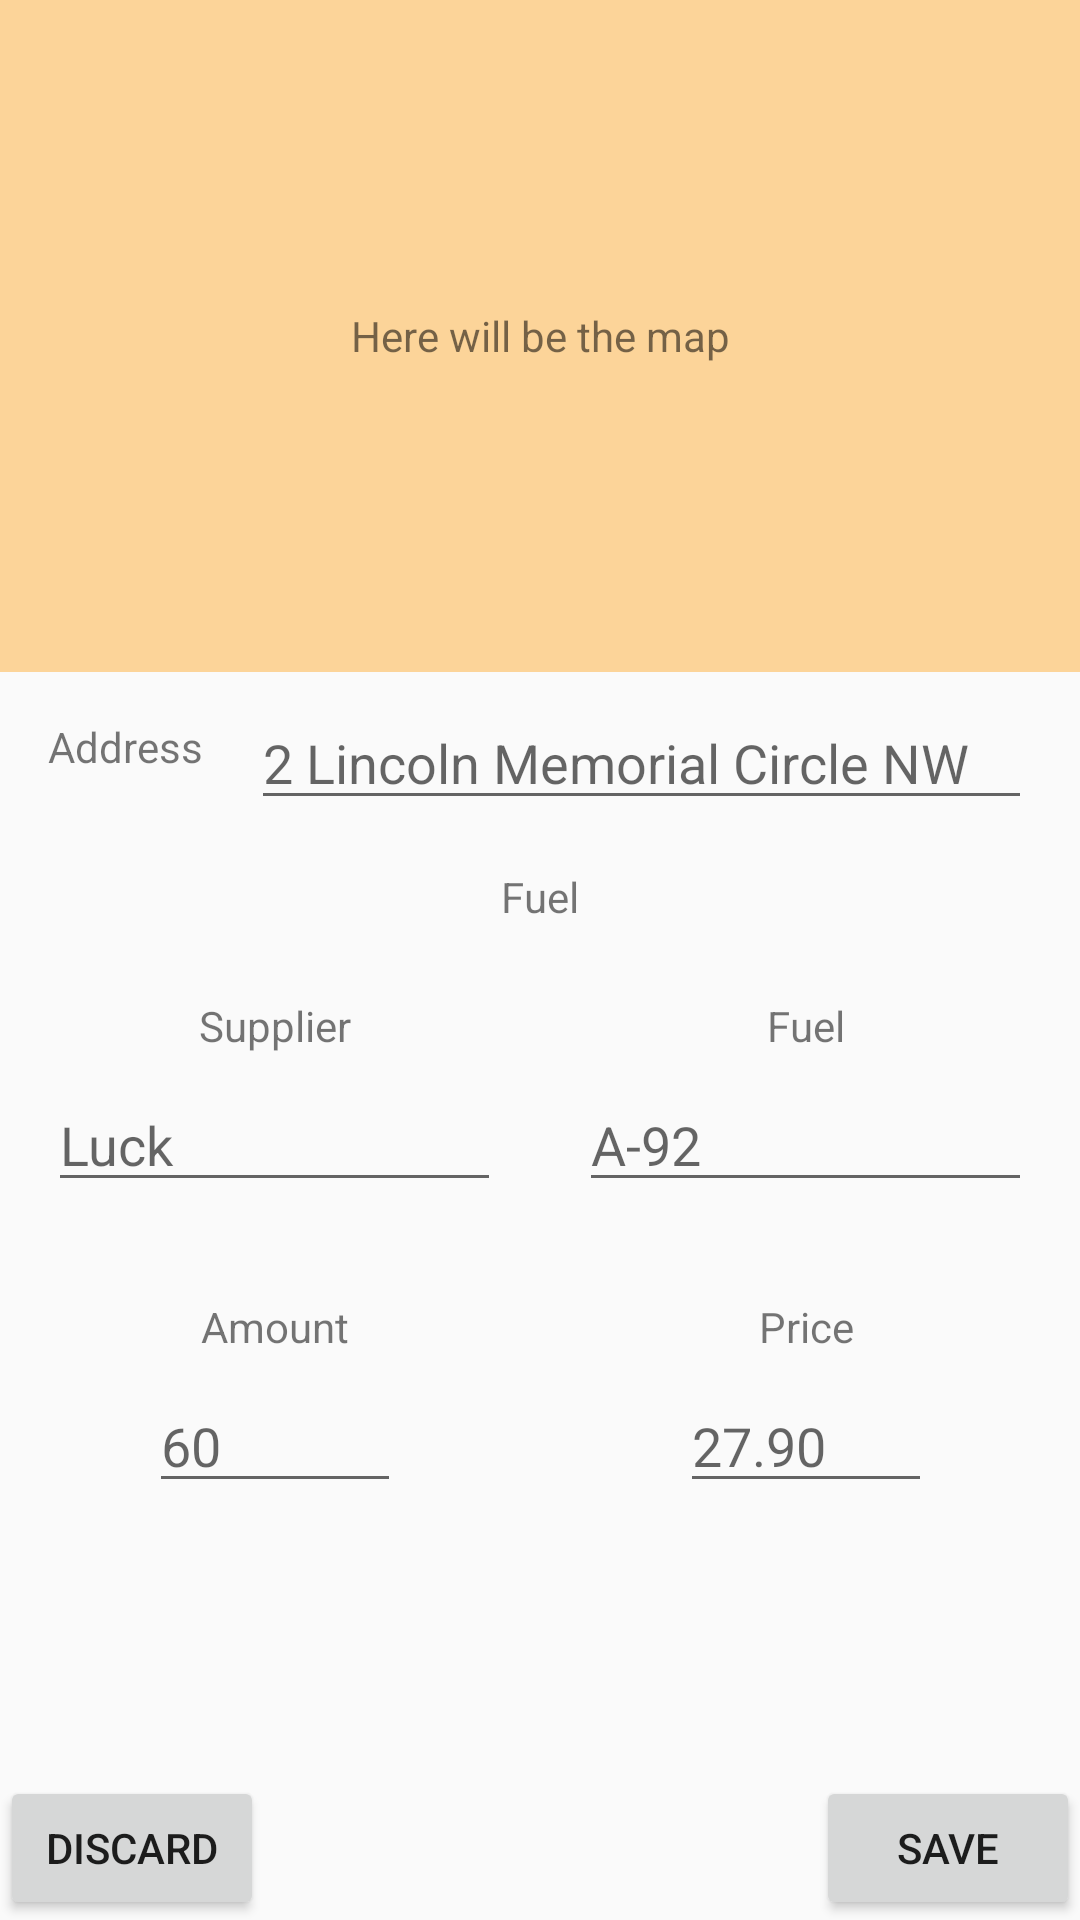

Layout XML and referenced resources for this Android screen:
<!-- AndroidManifest.xml: application theme AppTheme -->
<!-- res/layout/activity_add_gas_station.xml -->
<?xml version="1.0" encoding="utf-8"?>
<androidx.constraintlayout.widget.ConstraintLayout xmlns:android="http://schemas.android.com/apk/res/android"
    xmlns:app="http://schemas.android.com/apk/res-auto"
    xmlns:tools="http://schemas.android.com/tools"
    android:layout_width="match_parent"
    android:layout_height="match_parent"
    tools:context=".ui.edit.AddGasStationActivity">

    <TextView
        android:id="@+id/textView"
        android:layout_width="0dp"
        android:layout_height="0dp"
        android:background="#63FF9800"
        android:gravity="center"
        android:text="Here will be the map"
        app:layout_constraintBottom_toTopOf="@+id/guideline"
        app:layout_constraintEnd_toEndOf="parent"
        app:layout_constraintStart_toStartOf="parent"
        app:layout_constraintTop_toTopOf="parent" />

    <TextView
        android:id="@+id/textView2"
        android:layout_width="wrap_content"
        android:layout_height="wrap_content"
        android:layout_marginStart="16dp"
        android:layout_marginLeft="16dp"
        android:text="Address"
        app:layout_constraintBottom_toBottomOf="@+id/etAddress"
        app:layout_constraintStart_toStartOf="parent"
        app:layout_constraintTop_toBottomOf="@+id/textView" />

    <EditText
        android:id="@+id/etAddress"
        android:layout_width="0dp"
        android:layout_height="wrap_content"
        android:layout_marginStart="16dp"
        android:layout_marginLeft="16dp"
        android:layout_marginTop="8dp"
        android:layout_marginEnd="16dp"
        android:layout_marginRight="16dp"
        android:ems="10"
        android:hint="2 Lincoln Memorial Circle NW"
        android:inputType="textPersonName"
        android:nextFocusDown="@id/etSupplier"
        app:layout_constraintEnd_toEndOf="parent"
        app:layout_constraintStart_toEndOf="@+id/textView2"
        app:layout_constraintTop_toTopOf="@+id/guideline" />

    <TextView
        android:id="@+id/textView4"
        android:layout_width="wrap_content"
        android:layout_height="wrap_content"
        android:layout_marginTop="16dp"
        android:text="Fuel"
        app:layout_constraintEnd_toEndOf="parent"
        app:layout_constraintStart_toStartOf="parent"
        app:layout_constraintTop_toBottomOf="@+id/etAddress" />

    <TextView
        android:id="@+id/textView5"
        android:layout_width="wrap_content"
        android:layout_height="wrap_content"
        android:layout_marginTop="24dp"
        android:text="Supplier"
        app:layout_constraintEnd_toEndOf="@+id/etSupplier"
        app:layout_constraintStart_toStartOf="@+id/etSupplier"
        app:layout_constraintTop_toBottomOf="@+id/textView4" />

    <EditText
        android:id="@+id/etSupplier"
        android:layout_width="0dp"
        android:layout_height="wrap_content"
        android:layout_marginStart="16dp"
        android:layout_marginLeft="16dp"
        android:layout_marginTop="8dp"
        android:ems="10"
        android:hint="Luck"
        android:inputType="textPersonName"
        android:nextFocusDown="@id/etFuel"
        app:layout_constraintEnd_toStartOf="@+id/textView4"
        app:layout_constraintHorizontal_bias="0.0"
        app:layout_constraintStart_toStartOf="parent"
        app:layout_constraintTop_toBottomOf="@+id/textView5" />

    <TextView
        android:id="@+id/textView3"
        android:layout_width="wrap_content"
        android:layout_height="wrap_content"
        android:text="Fuel"
        app:layout_constraintEnd_toEndOf="@+id/etFuel"
        app:layout_constraintStart_toStartOf="@+id/etFuel"
        app:layout_constraintTop_toTopOf="@+id/textView5" />

    <EditText
        android:id="@+id/etFuel"
        android:layout_width="0dp"
        android:layout_height="wrap_content"
        android:layout_marginTop="8dp"
        android:layout_marginEnd="16dp"
        android:layout_marginRight="16dp"
        android:ems="10"
        android:hint="A-92"
        android:inputType="textPersonName"
        android:nextFocusDown="@id/etAmount"
        app:layout_constraintEnd_toEndOf="parent"
        app:layout_constraintHorizontal_bias="0.0"
        app:layout_constraintStart_toEndOf="@+id/textView4"
        app:layout_constraintTop_toBottomOf="@+id/textView5" />

    <TextView
        android:id="@+id/textView7"
        android:layout_width="wrap_content"
        android:layout_height="wrap_content"
        android:layout_marginTop="32dp"
        android:text="Amount"
        app:layout_constraintEnd_toEndOf="@+id/textView5"
        app:layout_constraintStart_toStartOf="@+id/textView5"
        app:layout_constraintTop_toBottomOf="@+id/etSupplier" />

    <EditText
        android:id="@+id/etAmount"
        android:layout_width="wrap_content"
        android:layout_height="wrap_content"
        android:layout_marginTop="8dp"
        android:ems="4"
        android:hint="60"
        android:inputType="number"
        android:nextFocusDown="@id/etPrice"
        app:layout_constraintEnd_toEndOf="@+id/textView5"
        app:layout_constraintStart_toStartOf="@+id/textView5"
        app:layout_constraintTop_toBottomOf="@+id/textView7" />

    <TextView
        android:id="@+id/textView8"
        android:layout_width="wrap_content"
        android:layout_height="wrap_content"
        android:text="Price"
        app:layout_constraintEnd_toEndOf="@+id/textView3"
        app:layout_constraintStart_toStartOf="@+id/textView3"
        app:layout_constraintTop_toTopOf="@+id/textView7" />

    <EditText
        android:id="@+id/etPrice"
        android:layout_width="wrap_content"
        android:layout_height="wrap_content"
        android:layout_marginTop="8dp"
        android:ems="4"
        android:hint="27.90"
        android:inputType="numberDecimal"
        app:layout_constraintEnd_toEndOf="@+id/textView3"
        app:layout_constraintStart_toStartOf="@+id/textView3"
        app:layout_constraintTop_toBottomOf="@+id/textView7" />

    <androidx.constraintlayout.widget.Guideline
        android:id="@+id/guideline"
        android:layout_width="wrap_content"
        android:layout_height="wrap_content"
        android:orientation="horizontal"
        app:layout_constraintGuide_percent="0.35" />

    <Button
        android:id="@+id/btnDiscard"
        android:layout_width="wrap_content"
        android:layout_height="wrap_content"
        android:text="Discard"
        app:layout_constraintBottom_toBottomOf="parent"
        app:layout_constraintStart_toStartOf="parent" />

    <Button
        android:id="@+id/btnSave"
        android:layout_width="wrap_content"
        android:layout_height="wrap_content"
        android:text="Save"
        app:layout_constraintBottom_toBottomOf="parent"
        app:layout_constraintEnd_toEndOf="parent" />
</androidx.constraintlayout.widget.ConstraintLayout>
<!-- resources referenced by this layout -->
<resources>
  <style name="AppTheme" parent="Theme.AppCompat.Light.DarkActionBar">
          
          <item name="colorPrimary">@color/colorPrimary</item>
          <item name="colorPrimaryDark">@color/colorPrimaryDark</item>
          <item name="colorAccent">@color/colorAccent</item>
      </style>
  <color name="colorPrimary">#6200EE</color>
  <color name="colorPrimaryDark">#3700B3</color>
  <color name="colorAccent">#416FFF</color>
</resources>
